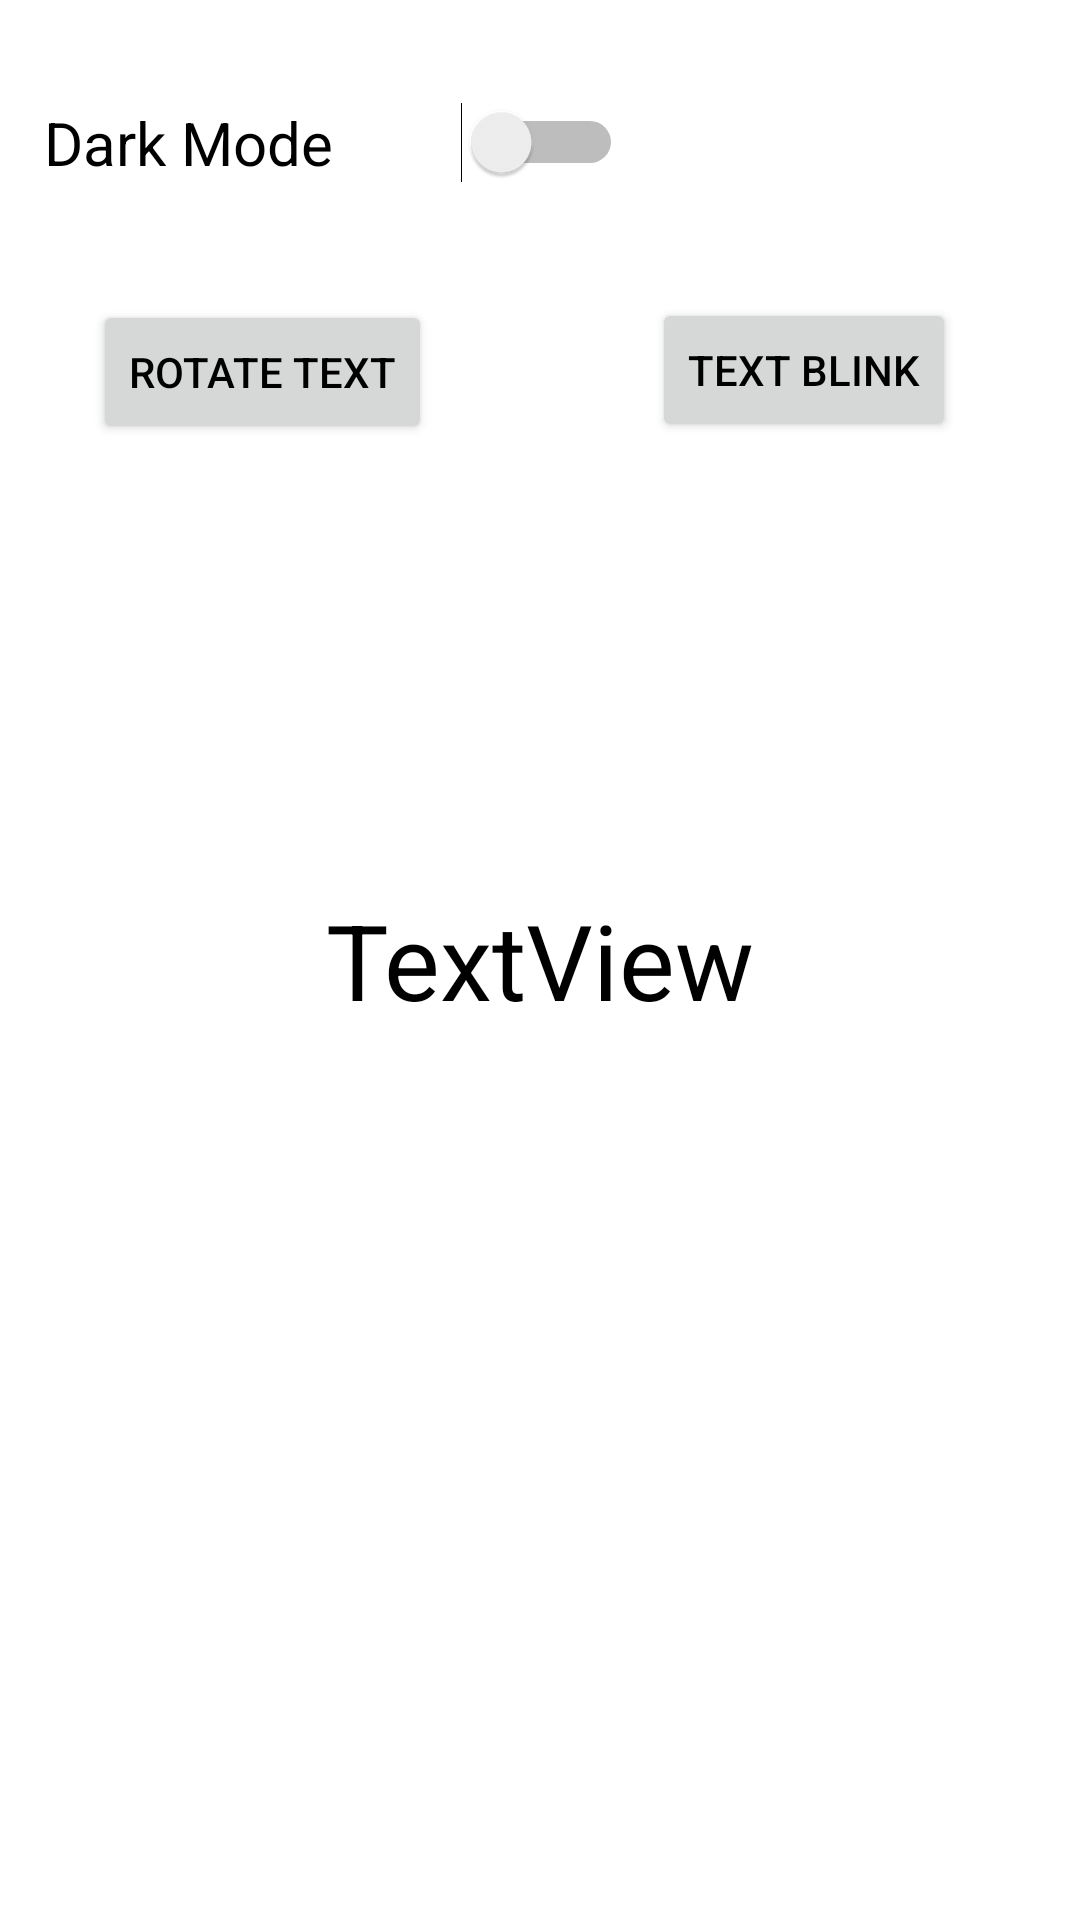

Produce the Android XML layout that renders to this screen, including the resource entries it uses.
<!-- AndroidManifest.xml: application theme Theme.MobileProject -->
<!-- res/layout/activity_second.xml -->
<?xml version="1.0" encoding="utf-8"?>
<androidx.constraintlayout.widget.ConstraintLayout xmlns:android="http://schemas.android.com/apk/res/android"
    xmlns:app="http://schemas.android.com/apk/res-auto"
    xmlns:tools="http://schemas.android.com/tools"
    android:id="@+id/main"
    android:layout_width="match_parent"
    android:layout_height="match_parent"
    tools:context=".SecondActivity">

    <Button
        android:id="@+id/animationBtn"
        android:layout_width="wrap_content"
        android:layout_height="wrap_content"
        android:text="Rotate Text"
        android:textColor="@color/black"
        app:layout_constraintBottom_toBottomOf="parent"
        app:layout_constraintEnd_toEndOf="parent"
        app:layout_constraintHorizontal_bias="0.126"
        app:layout_constraintStart_toStartOf="parent"
        app:layout_constraintTop_toTopOf="parent"
        app:layout_constraintVertical_bias="0.169" />

    <TextView
        android:id="@+id/textView"
        android:layout_width="wrap_content"
        android:layout_height="wrap_content"
        android:text="TextView"
        android:textColor="@color/black"
        android:textSize="35sp"
        app:layout_constraintBottom_toBottomOf="parent"
        app:layout_constraintEnd_toEndOf="parent"
        app:layout_constraintStart_toStartOf="parent"
        app:layout_constraintTop_toTopOf="parent" />

    <Switch
        android:id="@+id/colorSwitch"
        android:layout_width="193dp"
        android:layout_height="41dp"
        android:text="Dark Mode"
        android:textSize="20sp"
        app:layout_constraintBottom_toBottomOf="parent"
        app:layout_constraintEnd_toEndOf="parent"
        app:layout_constraintHorizontal_bias="0.087"
        app:layout_constraintStart_toStartOf="parent"
        app:layout_constraintTop_toTopOf="parent"
        app:layout_constraintVertical_bias="0.045" />

    <Button
        android:id="@+id/animationBtn2"
        android:layout_width="wrap_content"
        android:layout_height="wrap_content"
        android:text="Text Blink"
        android:textColor="@color/black"
        app:layout_constraintBottom_toBottomOf="parent"
        app:layout_constraintEnd_toEndOf="parent"
        app:layout_constraintHorizontal_bias="0.84"
        app:layout_constraintStart_toStartOf="parent"
        app:layout_constraintTop_toTopOf="parent"
        app:layout_constraintVertical_bias="0.168" />
</androidx.constraintlayout.widget.ConstraintLayout>
<!-- resources referenced by this layout -->
<resources>
  <color name="black">#FF000000</color>
  <style name="Theme.MobileProject" parent="Theme.MaterialComponents.DayNight.DarkActionBar">
          
          <item name="colorPrimary">@color/cerulean</item>
          <item name="colorPrimaryVariant">@color/penn_blue</item>
          <item name="colorOnPrimary">@color/white</item>
          
          <item name="colorSecondary">@color/teal_200</item>
          <item name="colorSecondaryVariant">@color/teal_700</item>
          <item name="colorOnSecondary">@color/black</item>
          
          <item name="android:statusBarColor">?attr/colorPrimaryVariant</item>
          
      </style>
  <color name="cerulean">#006E90</color>
  <color name="penn_blue">#001242</color>
  <color name="white">#FFFFFFFF</color>
  <color name="teal_200">#FF03DAC5</color>
  <color name="teal_700">#FF018786</color>
</resources>
